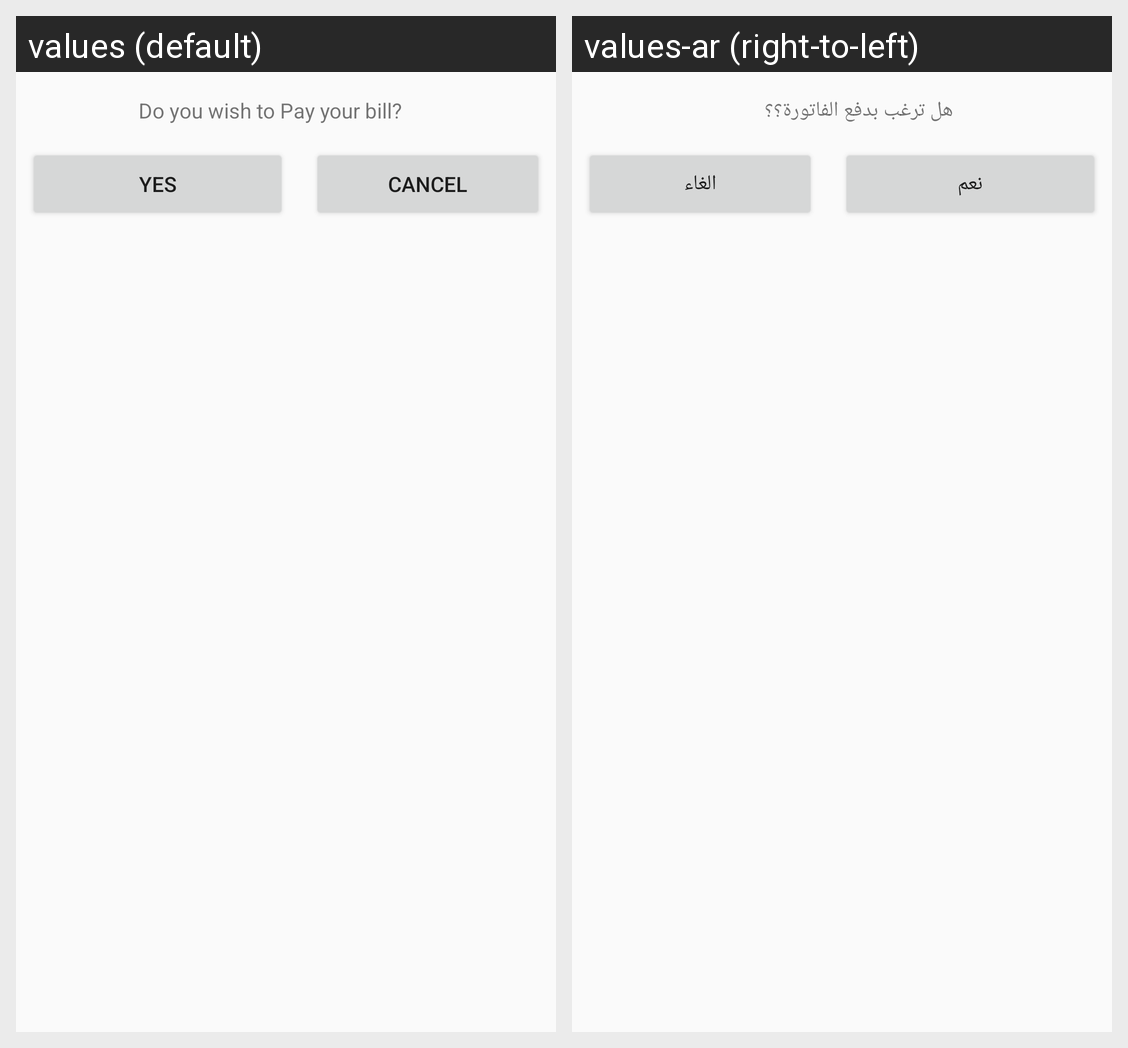

The same Android screen rendered under two of its app's locales, left to right. List the strings drawn on it with the default value and each locale's translation.
Android screen res/layout/bill_info_view.xml rendered under 2 locales, left to right: values (default), values-ar (right-to-left). Device: Nexus 5 (rendered at 1080×1920; each locale shown at half size, 540×960, under a caption strip naming it); theme AppTheme.
Strings drawn on this screen, with the default value and each locale's value (text and hints the layout hard-codes, and strings that could not be matched under every locale, appear in the picture but are not listed):

yes
  values: Yes
  values-ar: نعم

cancel
  values: Cancel
  values-ar: الغاء

pay_your_bill
  values: Do you wish to Pay your bill?
  values-ar: هل ترغب بدفع الفاتورة؟؟
